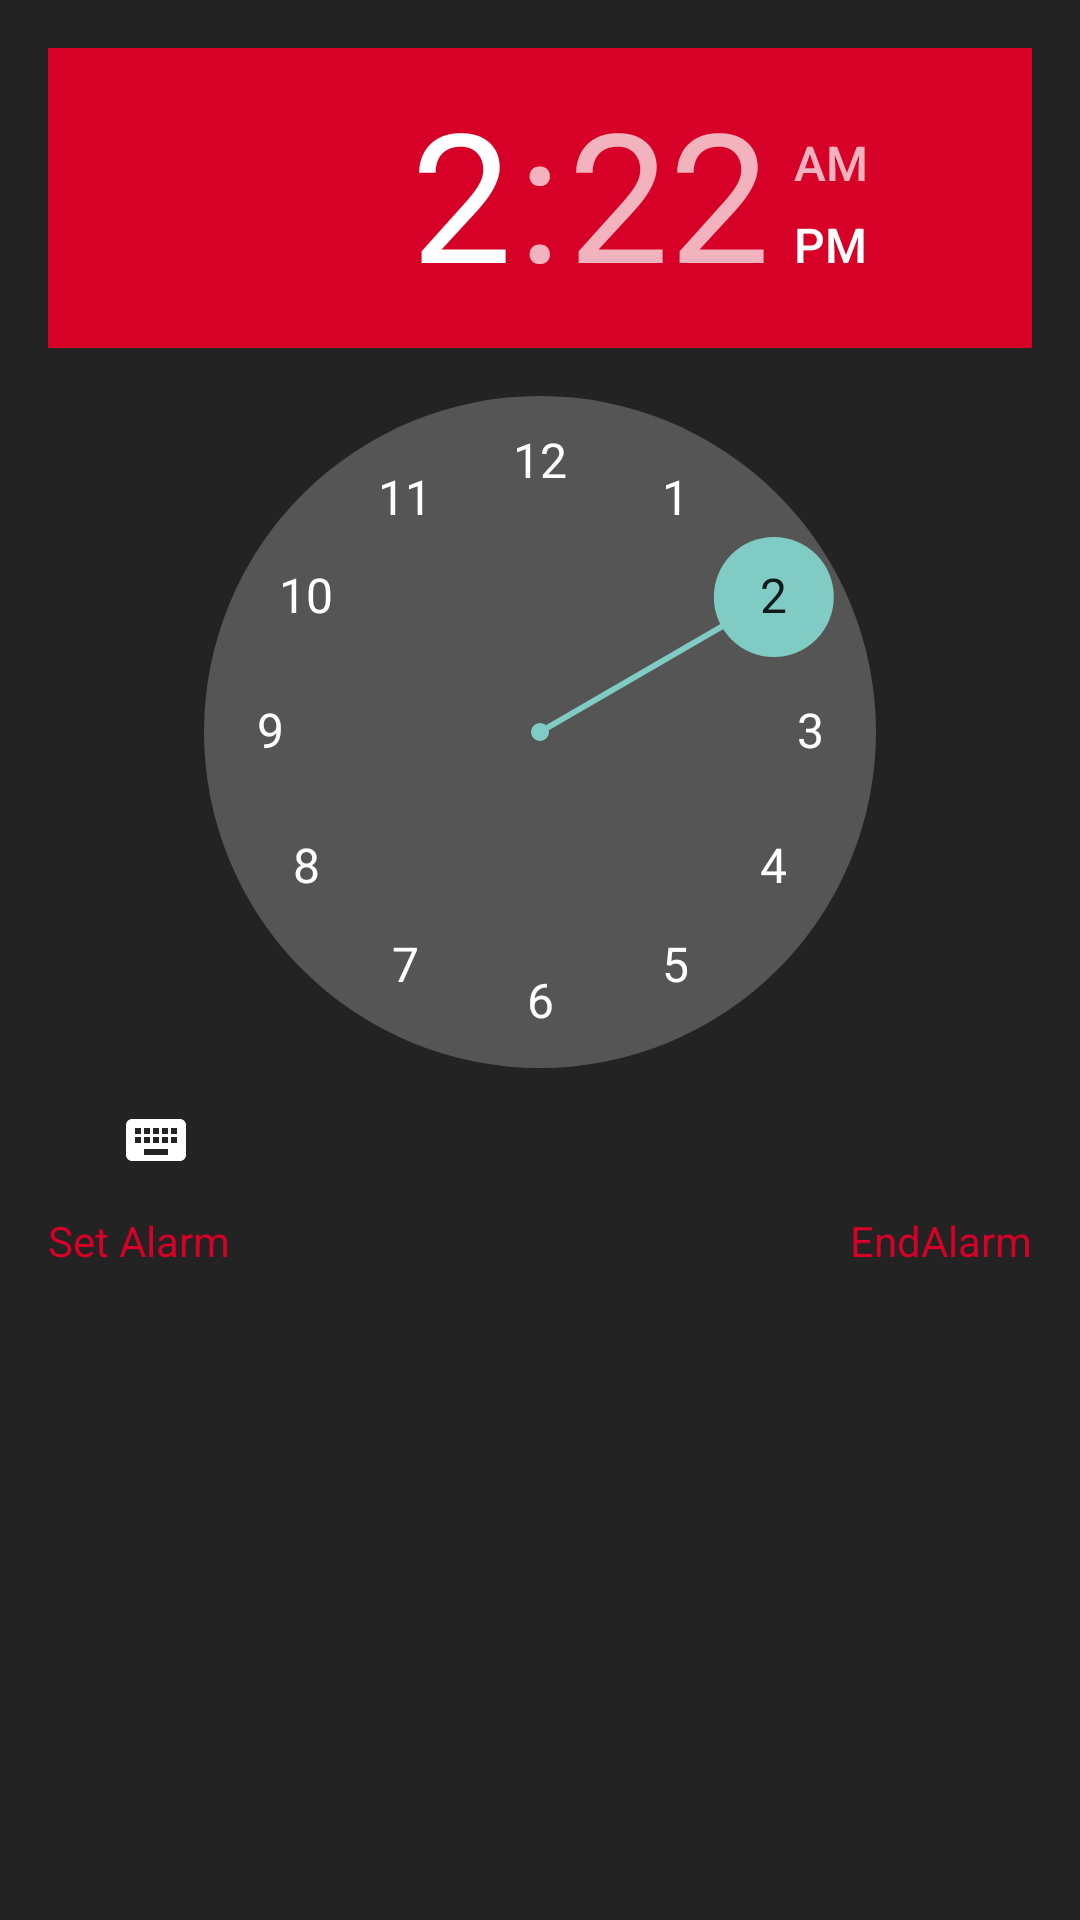

Here is an Android app screen rendered from its layout file. Give the layout XML and the strings, colors and styles it references.
<!-- AndroidManifest.xml: application theme darkAlarmTheme -->
<!-- res/layout/activity_alarm.xml -->
<?xml version="1.0" encoding="utf-8"?>
<RelativeLayout xmlns:android="http://schemas.android.com/apk/res/android"
    xmlns:tools="http://schemas.android.com/tools"
    android:id="@+id/activity_alarm"
    android:layout_width="match_parent"
    android:layout_height="match_parent"
    android:paddingBottom="@dimen/activity_vertical_margin"
    android:paddingLeft="@dimen/activity_horizontal_margin"
    android:paddingRight="@dimen/activity_horizontal_margin"
    android:paddingTop="@dimen/activity_vertical_margin"
    android:background="@color/colorBackTask"
    tools:context="com.example.schmid_charlesa_esig.wakemeup.AlarmActivity">
    <TimePicker
        android:layout_width="wrap_content"
        android:layout_height="wrap_content"
        android:layout_alignParentTop="true"
        android:layout_alignParentRight="true"
        android:layout_alignParentEnd="true"
        android:id="@+id/timePicker"
        android:headerBackground="@color/colorTextTask"/>

    <Button
        android:text="@string/buttonSetAlarm"
        android:layout_width="wrap_content"
        android:layout_height="wrap_content"
        android:layout_below="@+id/timePicker"
        android:layout_alignParentLeft="true"
        android:layout_alignParentStart="true"
        android:background="@drawable/rounded_buttonmain"
        android:textColor="@color/colorTextTask"
        android:id="@+id/setAlarm"/>

    <Button
        android:text="@string/buttonEndAlarm"
        android:layout_width="wrap_content"
        android:layout_height="wrap_content"
        android:layout_below="@+id/timePicker"
        android:layout_alignParentRight="true"
        android:layout_alignParentEnd="true"
        android:background="@drawable/rounded_buttonmain"
        android:textColor="@color/colorTextTask"
        android:id="@+id/endAlarm"/>

    <TextView
        android:text=""
        android:layout_width="wrap_content"
        android:layout_height="wrap_content"
        android:layout_below="@+id/endAlarm"
        android:layout_centerHorizontal="true"

        android:textColor="@color/colorTextTask"
        android:id="@+id/updateText"/>
</RelativeLayout>
<!-- resources referenced by this layout -->
<resources>
  <color name="colorBackTask">#232323</color>
  <color name="colorTextTask">#d70027</color>
  <dimen name="activity_horizontal_margin">16dp</dimen>
  <dimen name="activity_vertical_margin">16dp</dimen>
  <string name="buttonEndAlarm">EndAlarm</string>
  <string name="buttonSetAlarm">Set Alarm</string>
  <style name="darkAlarmTheme" parent="Base.Theme.AppCompat">
      <item name="android:buttonStyle">@style/darkButton</item>
      </style>
  <style name="darkButton" parent="android:Widget.Button">
          <item name="android:background">@drawable/rounded_button1</item>
      </style>
</resources>
